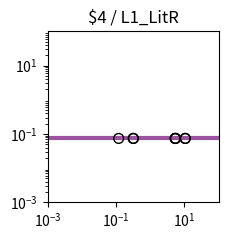

Here is the Python script that generated this plot: (Note: this script raises an exception after producing the figure.)
import matplotlib.pyplot as plt
import matplotlib.ticker as ticker
import numpy as np

fig, ax = plt.subplots(figsize=(2.5,2.5))

plt.xlim(1.000000e-03, 1.000000e+02)
plt.ylim(1.000000e-03, 1.000000e+02)

x = np.array([1.000000e-03,1.122018e-03,1.258925e-03,1.412538e-03,1.584893e-03,1.778279e-03,1.995262e-03,2.238721e-03,2.511886e-03,2.818383e-03,3.162278e-03,3.548134e-03,3.981072e-03,4.466836e-03,5.011872e-03,5.623413e-03,6.309573e-03,7.079458e-03,7.943282e-03,8.912509e-03,1.000000e-02,1.122018e-02,1.258925e-02,1.412538e-02,1.584893e-02,1.778279e-02,1.995262e-02,2.238721e-02,2.511886e-02,2.818383e-02,3.162278e-02,3.548134e-02,3.981072e-02,4.466836e-02,5.011872e-02,5.623413e-02,6.309573e-02,7.079458e-02,7.943282e-02,8.912509e-02,1.000000e-01,1.122018e-01,1.258925e-01,1.412538e-01,1.584893e-01,1.778279e-01,1.995262e-01,2.238721e-01,2.511886e-01,2.818383e-01,3.162278e-01,3.548134e-01,3.981072e-01,4.466836e-01,5.011872e-01,5.623413e-01,6.309573e-01,7.079458e-01,7.943282e-01,8.912509e-01,1.000000e+00,1.122018e+00,1.258925e+00,1.412538e+00,1.584893e+00,1.778279e+00,1.995262e+00,2.238721e+00,2.511886e+00,2.818383e+00,3.162278e+00,3.548134e+00,3.981072e+00,4.466836e+00,5.011872e+00,5.623413e+00,6.309573e+00,7.079458e+00,7.943282e+00,8.912509e+00,1.000000e+01,1.122018e+01,1.258925e+01,1.412538e+01,1.584893e+01,1.778279e+01,1.995262e+01,2.238721e+01,2.511886e+01,2.818383e+01,3.162278e+01,3.548134e+01,3.981072e+01,4.466836e+01,5.011872e+01,5.623413e+01,6.309573e+01,7.079458e+01,7.943282e+01,8.912509e+01,1.000000e+02,])
y = np.array([7.400000e-02,7.400000e-02,7.400000e-02,7.400000e-02,7.400000e-02,7.400000e-02,7.400000e-02,7.400000e-02,7.400000e-02,7.400000e-02,7.400000e-02,7.400000e-02,7.400000e-02,7.400000e-02,7.400000e-02,7.400000e-02,7.400000e-02,7.400000e-02,7.400000e-02,7.400000e-02,7.400000e-02,7.400000e-02,7.400000e-02,7.400000e-02,7.400000e-02,7.400000e-02,7.400000e-02,7.400000e-02,7.400000e-02,7.400000e-02,7.400000e-02,7.400000e-02,7.400000e-02,7.400000e-02,7.400000e-02,7.400000e-02,7.400000e-02,7.400000e-02,7.400000e-02,7.400000e-02,7.400000e-02,7.400000e-02,7.400000e-02,7.400000e-02,7.400000e-02,7.400000e-02,7.400000e-02,7.400000e-02,7.400000e-02,7.400000e-02,7.400000e-02,7.400000e-02,7.400000e-02,7.400000e-02,7.400000e-02,7.400000e-02,7.400000e-02,7.400000e-02,7.400000e-02,7.400000e-02,7.400000e-02,7.400000e-02,7.400000e-02,7.400000e-02,7.400000e-02,7.400000e-02,7.400000e-02,7.400000e-02,7.400000e-02,7.400000e-02,7.400000e-02,7.400000e-02,7.400000e-02,7.400000e-02,7.400000e-02,7.400000e-02,7.400000e-02,7.400000e-02,7.400000e-02,7.400000e-02,7.400000e-02,7.400000e-02,7.400000e-02,7.400000e-02,7.400000e-02,7.400000e-02,7.400000e-02,7.400000e-02,7.400000e-02,7.400000e-02,7.400000e-02,7.400000e-02,7.400000e-02,7.400000e-02,7.400000e-02,7.400000e-02,7.400000e-02,7.400000e-02,7.400000e-02,7.400000e-02,7.400000e-02,])
c = "#9c53a0"

hi_x = np.array([])
hi_y = np.array([])
lo_x = np.array([3.245494e-01,1.056586e+01,1.197293e-01,5.369881e+00,5.493066e+00,1.059290e+01,3.174286e-01,5.370343e+00,])
lo_y = np.array([7.400000e-02,7.400000e-02,7.400000e-02,7.400000e-02,7.400000e-02,7.400000e-02,7.400000e-02,7.400000e-02,])

plt.loglog(x,y,lw=3,color=c)
plt.scatter(hi_x,hi_y,marker='o',s=50,color='black',zorder=10)
plt.scatter(lo_x,lo_y,marker='o',s=50,edgecolors='black',color='none',zorder=10)

plt.title("$4 / L1_LitR")

ax.xaxis.set_major_locator(ticker.LogLocator(numticks=3))
ax.yaxis.set_major_locator(ticker.LogLocator(numticks=3))

ax.set_aspect('equal')
plt.tight_layout()

plt.savefig("/home/<user>/output/response_plot_$4_L1_LitR.png", bbox_inches='tight')
